Run: headless pygame with SDL's dummy video driver; simulated clock (each Clock.tick advances the game by its frame time, no real sleeping); random seed 0; keys injected as events and as key.get_pressed() state; no mouse input.
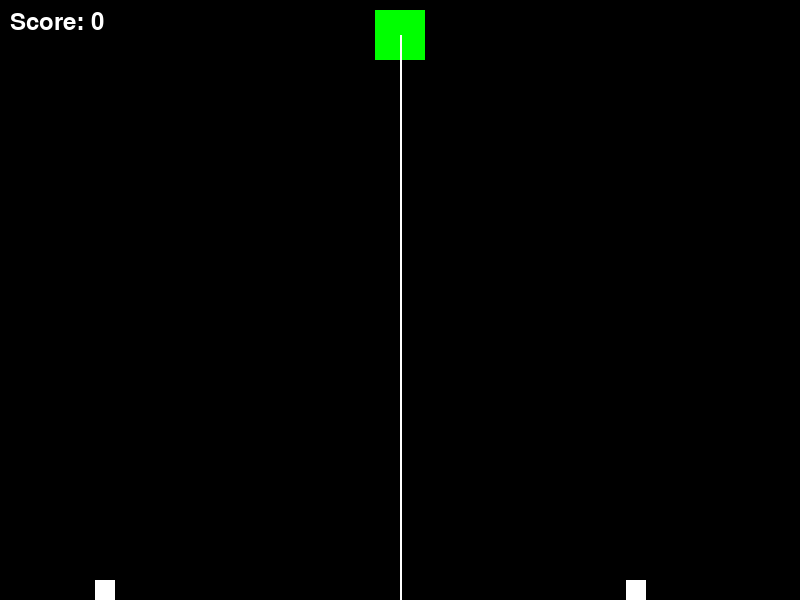
Frame 1 of 4 · flips 1–60 · no input
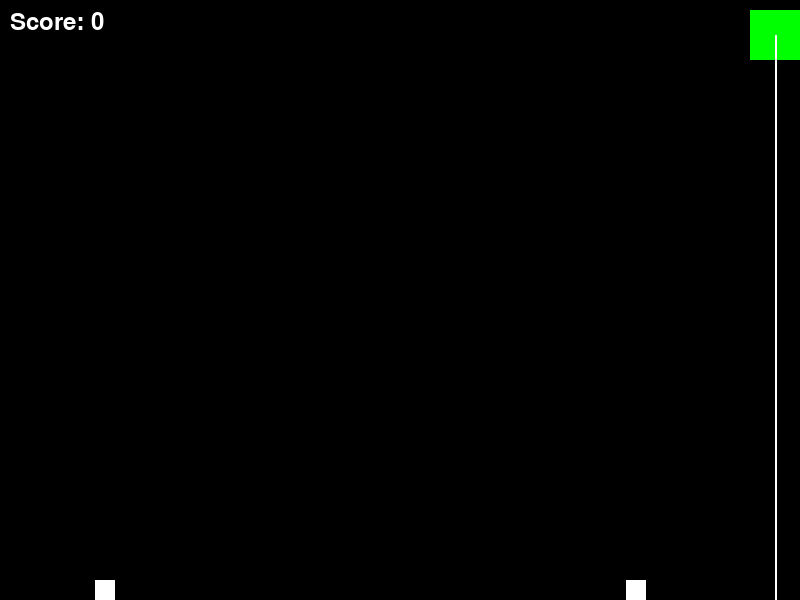
Frame 2 of 4 · flips 61–180 · tapped SPACE, RETURN · held RIGHT (→), D
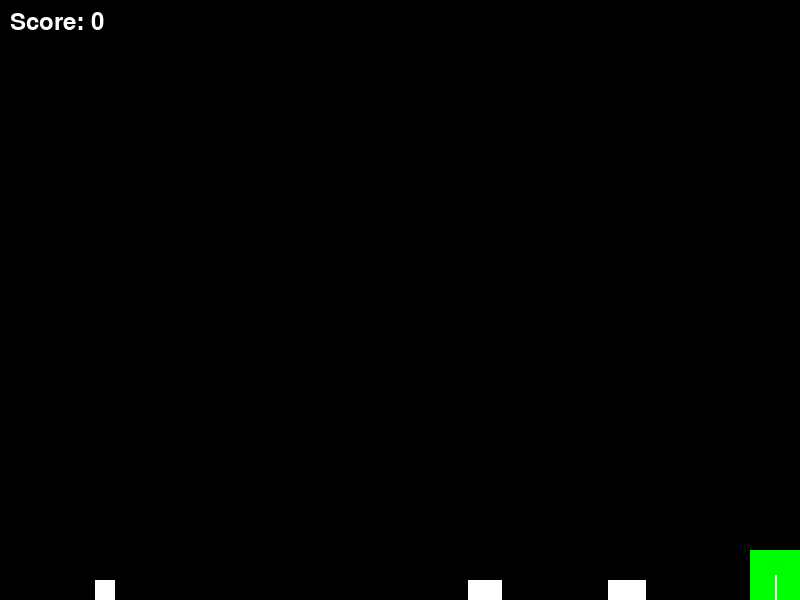
Frame 3 of 4 · flips 181–300 · held DOWN (↓), S
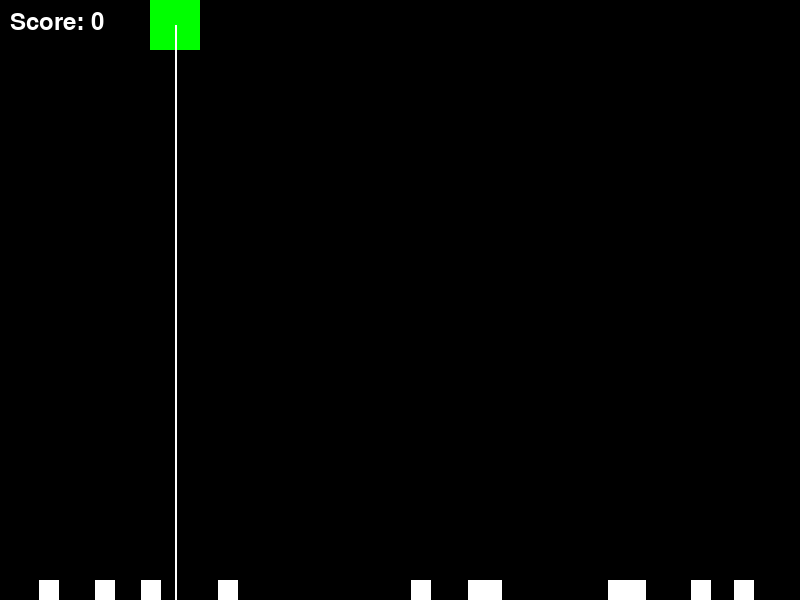
Frame 4 of 4 · flips 301–420 · held LEFT (←), A, UP (↑), W

The pygame program that drew these frames:

import pygame
import random

# Initialize Pygame
pygame.init()

# Constants
WIDTH, HEIGHT = 800, 600
FPS = 60
BLACK = (0, 0, 0)
WHITE = (255, 255, 255)
GREEN = (0, 255, 0)
RED = (255, 0, 0)

# Create the game window
screen = pygame.display.set_mode((WIDTH, HEIGHT))
pygame.display.set_caption("Alien Abduction Game")

# Clock to control the frame rate
clock = pygame.time.Clock()

# Player (alien spaceship)
player_rect = pygame.Rect(WIDTH // 2 - 25, 10, 50, 50)
player_speed = 5

# List to store targets (animals)
targets = []

# Set initial score
score = 0

# Font for displaying the score
font = pygame.font.Font(None, 36)

# Main game loop
running = True
while running:
    for event in pygame.event.get():
        if event.type == pygame.QUIT:
            running = False
        elif event.type == pygame.KEYDOWN and event.key == pygame.K_SPACE:
            # Shoot tractor beam when spacebar is pressed
            tractor_beam_rect = pygame.Rect(player_rect.centerx - 2, player_rect.centery, 4, HEIGHT - player_rect.centery)
            for target in targets[:]:
                if tractor_beam_rect.colliderect(target):
                    # Change the color of the target to red
                    pygame.draw.rect(screen, RED, target)
                    targets.remove(target)
                    score += 1

    keys = pygame.key.get_pressed()

    # Move the player
    player_rect.x += (keys[pygame.K_RIGHT] - keys[pygame.K_LEFT]) * player_speed
    player_rect.y += (keys[pygame.K_DOWN] - keys[pygame.K_UP]) * player_speed

    # Ensure the player stays within the screen boundaries
    player_rect.x = max(0, min(player_rect.x, WIDTH - player_rect.width))
    player_rect.y = max(0, min(player_rect.y, HEIGHT - player_rect.height))

    # Spawn a new target
    if random.randint(1, 100) < 3:  # Adjust the frequency of target spawns
        target_rect = pygame.Rect(random.randint(0, WIDTH - 20), HEIGHT - 20, 20, 20)
        targets.append(target_rect)

    # Clear the screen
    screen.fill(BLACK)

    # Draw the player and targets
    pygame.draw.rect(screen, GREEN, player_rect)
    for target in targets:
        pygame.draw.rect(screen, WHITE, target)

    # Draw the tractor beam
    pygame.draw.line(screen, WHITE, (player_rect.centerx, player_rect.centery),
                     (player_rect.centerx, HEIGHT), 2)

    # Display the score
    score_text = font.render(f"Score: {score}", True, WHITE)
    screen.blit(score_text, (10, 10))

    # Update the display
    pygame.display.flip()

    # Cap the frame rate
    clock.tick(FPS)

# Quit Pygame
pygame.quit()
